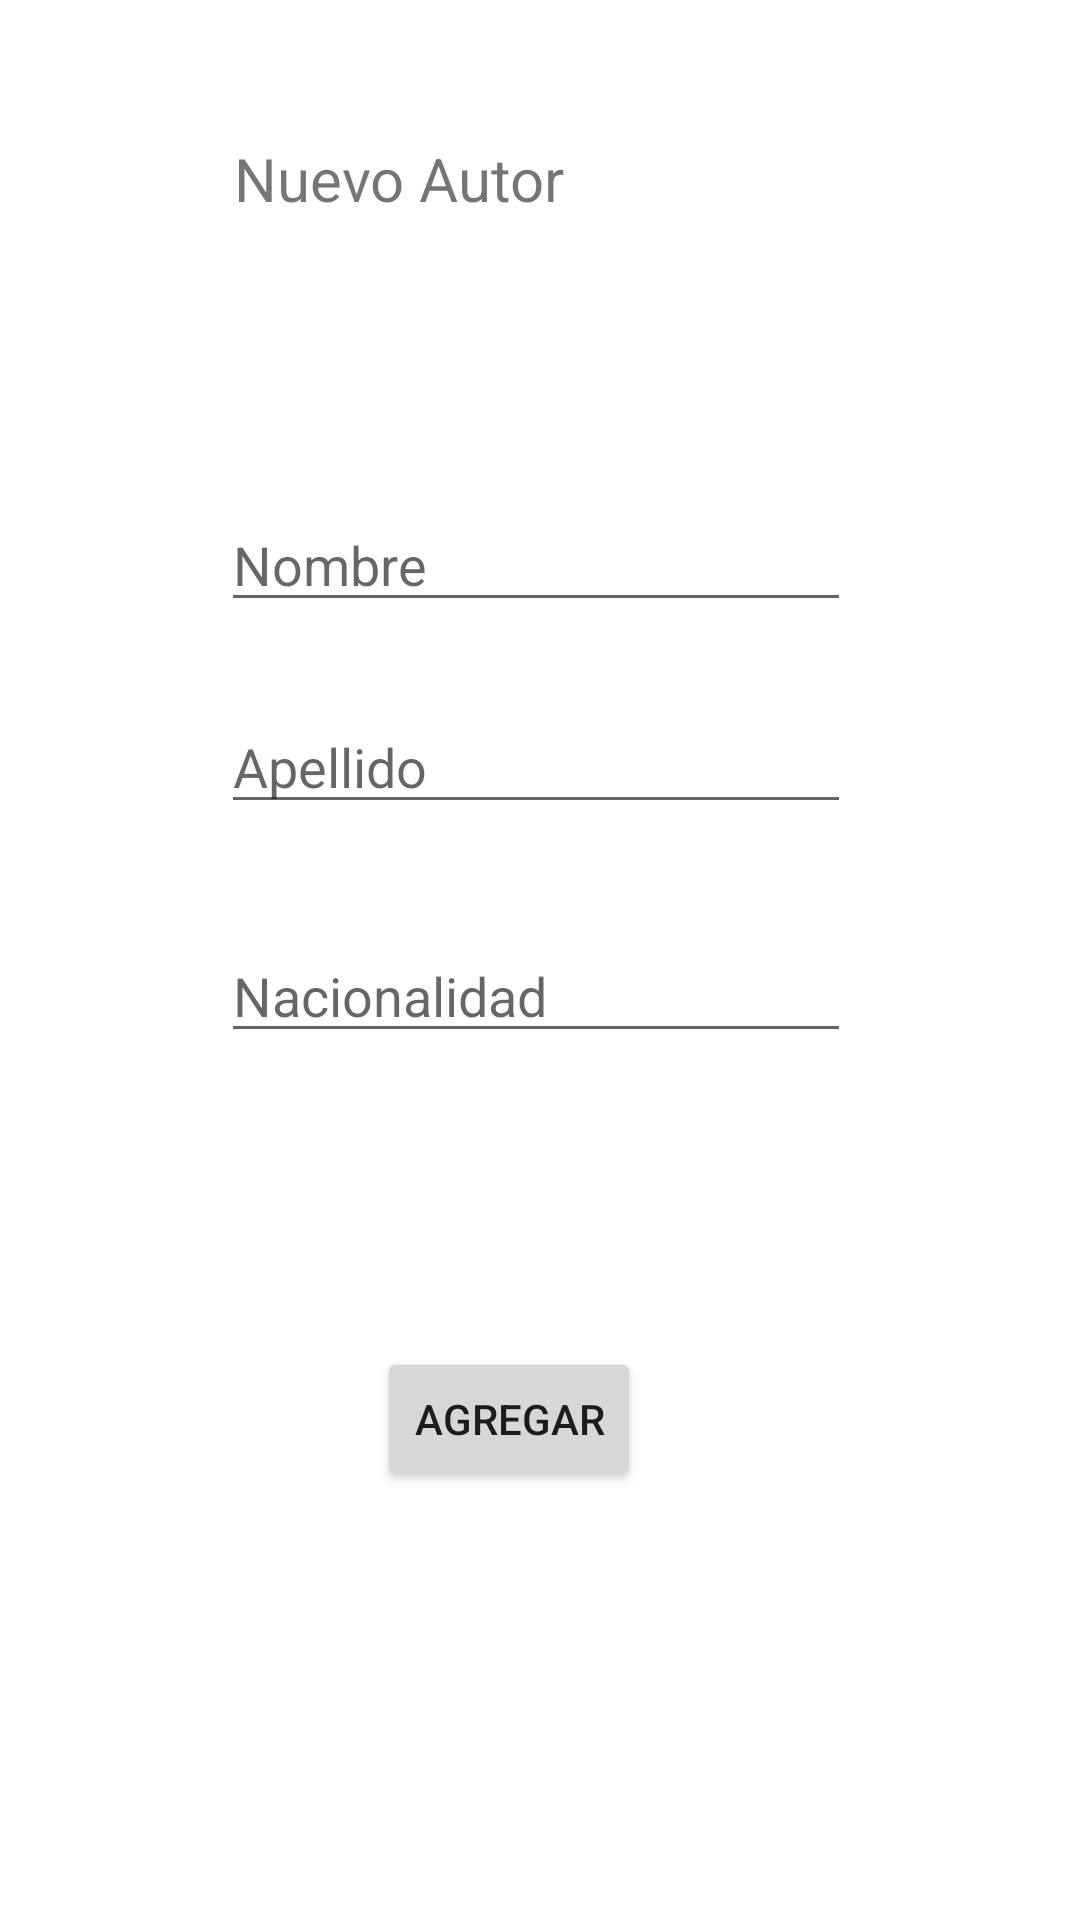

The Android layout XML behind this screen, and the referenced resources:
<!-- AndroidManifest.xml: application theme Theme.Actividad_Semana_AA -->
<!-- res/layout/activity_form_autor.xml -->
<?xml version="1.0" encoding="utf-8"?>
<androidx.constraintlayout.widget.ConstraintLayout xmlns:android="http://schemas.android.com/apk/res/android"
    xmlns:app="http://schemas.android.com/apk/res-auto"
    xmlns:tools="http://schemas.android.com/tools"
    android:layout_width="match_parent"
    android:layout_height="match_parent"
    tools:context=".Form_Autor">

    <TextView
        android:id="@+id/textView"
        android:layout_width="wrap_content"
        android:layout_height="wrap_content"
        android:layout_marginStart="120dp"
        android:layout_marginTop="46dp"
        android:layout_marginEnd="214dp"
        android:text="Nuevo Autor"
        android:textSize="20sp"
        app:layout_constraintEnd_toEndOf="parent"
        app:layout_constraintStart_toStartOf="parent"
        app:layout_constraintTop_toTopOf="parent" />

    <EditText
        android:id="@+id/txtNombreA"
        android:layout_width="wrap_content"
        android:layout_height="wrap_content"
        android:layout_marginStart="99dp"
        android:layout_marginTop="93dp"
        android:layout_marginEnd="102dp"
        android:ems="10"
        android:hint="Nombre"
        android:inputType="textPersonName"
        app:layout_constraintEnd_toEndOf="parent"
        app:layout_constraintStart_toStartOf="parent"
        app:layout_constraintTop_toBottomOf="@+id/textView" />

    <EditText
        android:id="@+id/txtApellidoA"
        android:layout_width="wrap_content"
        android:layout_height="wrap_content"
        android:layout_marginStart="99dp"
        android:layout_marginTop="26dp"
        android:layout_marginEnd="102dp"
        android:ems="10"
        android:hint="Apellido"
        android:inputType="textPersonName"
        app:layout_constraintEnd_toEndOf="parent"
        app:layout_constraintStart_toStartOf="parent"
        app:layout_constraintTop_toBottomOf="@+id/txtNombreA" />

    <EditText
        android:id="@+id/txtNacionalidadA"
        android:layout_width="wrap_content"
        android:layout_height="wrap_content"
        android:layout_marginStart="99dp"
        android:layout_marginTop="35dp"
        android:layout_marginEnd="102dp"
        android:ems="10"
        android:hint="Nacionalidad"
        android:inputType="textPersonName"
        app:layout_constraintEnd_toEndOf="parent"
        app:layout_constraintStart_toStartOf="parent"
        app:layout_constraintTop_toBottomOf="@+id/txtApellidoA" />

    <Button
        android:id="@+id/addA_button"
        android:layout_width="wrap_content"
        android:layout_height="wrap_content"
        android:layout_marginStart="148dp"
        android:layout_marginTop="98dp"
        android:layout_marginEnd="169dp"
        android:text="Agregar"
        app:layout_constraintEnd_toEndOf="parent"
        app:layout_constraintStart_toStartOf="parent"
        app:layout_constraintTop_toBottomOf="@+id/txtNacionalidadA" />
</androidx.constraintlayout.widget.ConstraintLayout>
<!-- resources referenced by this layout -->
<resources>
  <style name="Theme.Actividad_Semana_AA" parent="Theme.MaterialComponents.DayNight.DarkActionBar">
          
          <item name="colorPrimary">@color/purple_500</item>
          <item name="colorPrimaryVariant">@color/purple_700</item>
          <item name="colorOnPrimary">@color/white</item>
          
          <item name="colorSecondary">@color/teal_200</item>
          <item name="colorSecondaryVariant">@color/teal_700</item>
          <item name="colorOnSecondary">@color/black</item>
          
          <item name="android:statusBarColor" tools:targetApi="l">?attr/colorPrimaryVariant</item>
          
      </style>
  <!-- not gathered from this repository: default colours our renderer supplied (Android Studio template values) -->
  <color name="purple_500">#FF6200EE</color>
  <color name="purple_700">#FF3700B3</color>
  <color name="teal_200">#FF03DAC5</color>
  <color name="teal_700">#FF018786</color>
  <color name="black">#FF000000</color>
  <color name="white">#FFFFFFFF</color>
</resources>
